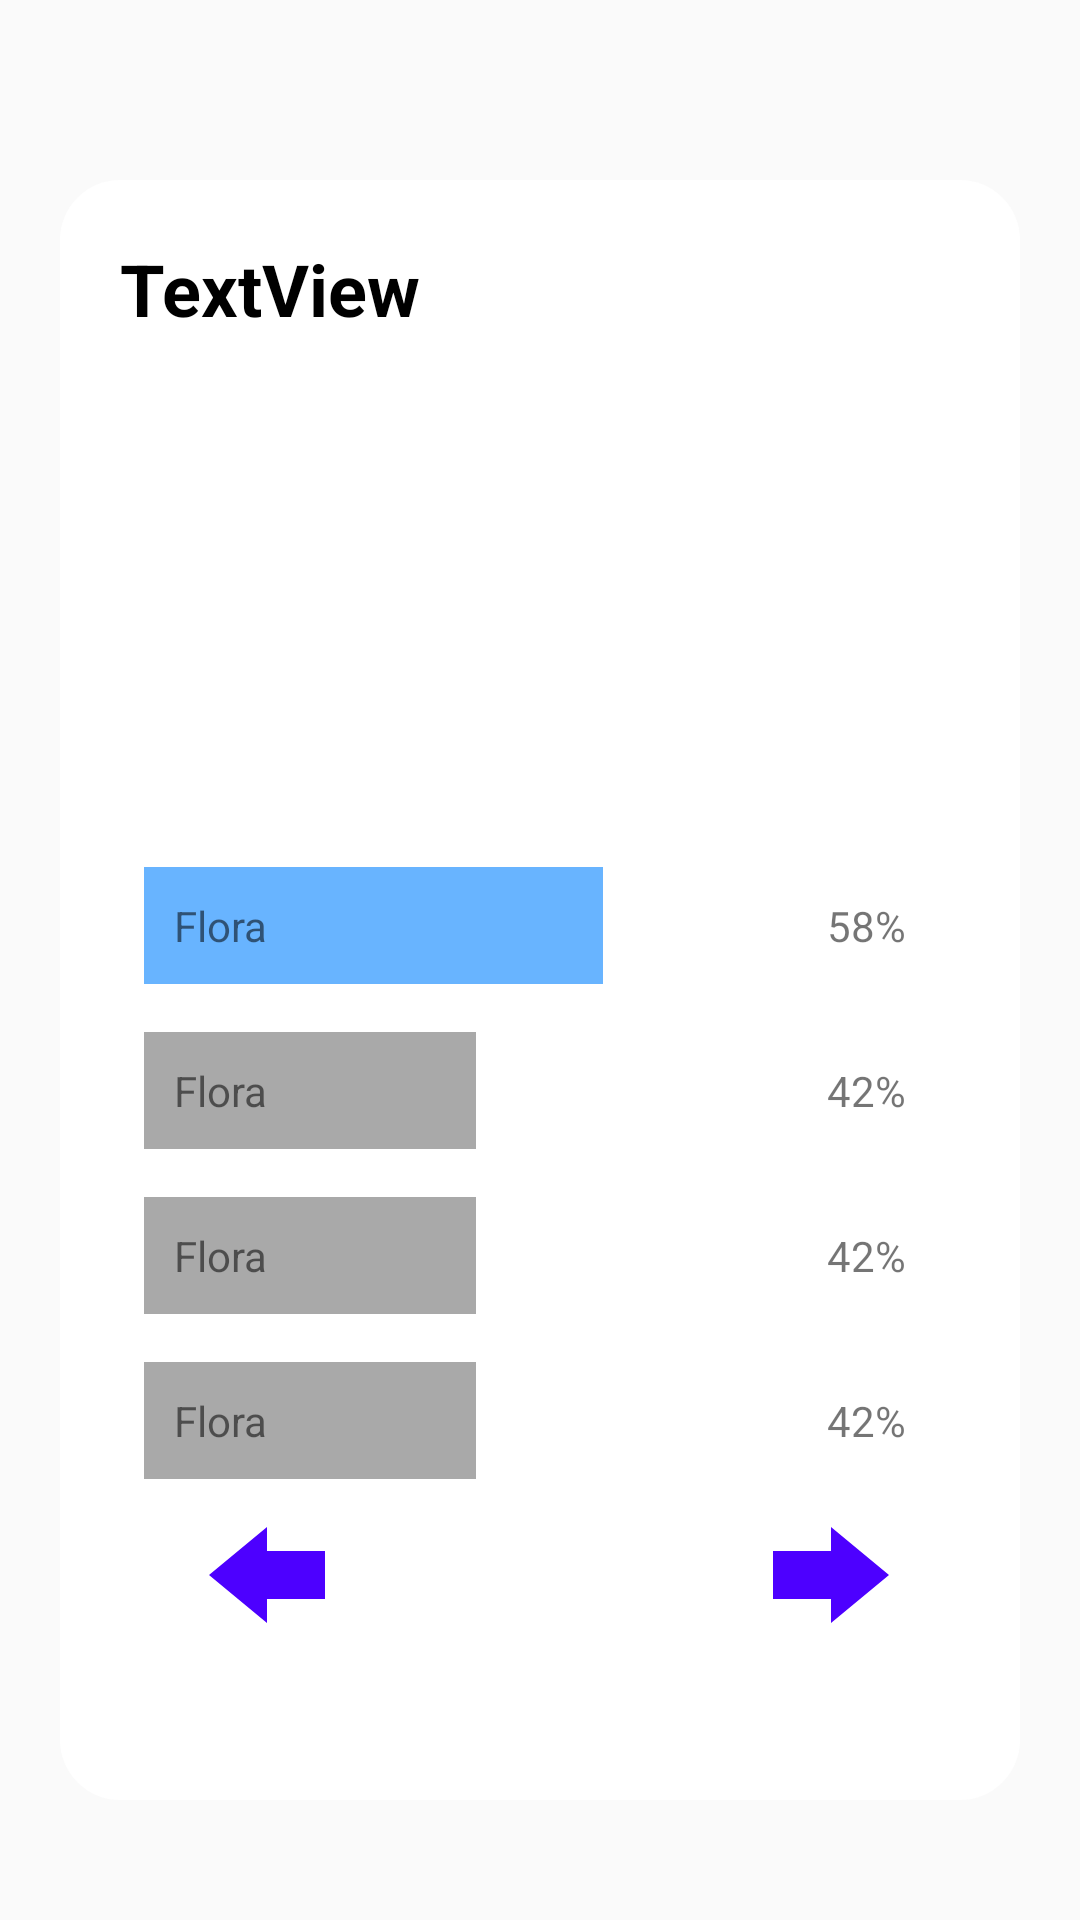

Here is an Android app screen rendered from its layout file. Give the layout XML and the strings, colors and styles it references.
<!-- AndroidManifest.xml: application theme AppTheme -->
<!-- res/layout/activity_pastresponse.xml -->
<?xml version="1.0" encoding="utf-8"?>
<RelativeLayout
    xmlns:android="http://schemas.android.com/apk/res/android"
    xmlns:app="http://schemas.android.com/apk/res-auto"
    xmlns:tools="http://schemas.android.com/tools"
    android:layout_width="match_parent"
    android:layout_height="match_parent"
    android:background="@drawable/main_header_selector">

    <androidx.appcompat.widget.Toolbar
        android:id="@+id/toolbar"
        android:layout_width="match_parent"
        android:layout_height="wrap_content"
        android:background="@drawable/background_transparent"
        android:elevation="4dp"
        android:minHeight="?attr/actionBarSize"
        android:theme="@style/ThemeOverlay.AppCompat.Dark.ActionBar"
        app:popupTheme="@style/Theme.AppCompat.Light" />

    <LinearLayout
        android:layout_width="match_parent"
        android:layout_height="match_parent"
        android:layout_marginLeft="20dp"
        android:layout_marginTop="60dp"
        android:layout_marginRight="20dp"
        android:layout_marginBottom="40dp"
        android:background="@drawable/rounded_edges"
        android:orientation="vertical"
        tools:context=".seeresults">

        <TextView
            android:id="@+id/pastque"
            android:layout_width="match_parent"
            android:layout_height="201dp"
            android:text="TextView"
            android:textColor="#000000"
            android:textSize="24sp"
            android:textStyle="bold" />

        <RelativeLayout
            android:layout_width="match_parent"
            android:layout_height="wrap_content"
            android:layout_margin="8dp">


            <LinearLayout
                android:layout_width="match_parent"
                android:layout_height="wrap_content"
                android:layout_alignTop="@+id/pastopt1"
                android:layout_alignBottom="@+id/pastopt1"
                android:orientation="horizontal"
                android:weightSum="100">

                <View
                    android:id="@+id/view1"
                    android:layout_width="0dp"
                    android:layout_height="match_parent"
                    android:layout_weight="58"
                    android:background="#68b4ff" />

            </LinearLayout>

            <TextView
                android:id="@+id/pastopt1"
                android:layout_width="wrap_content"
                android:layout_height="wrap_content"
                android:layout_alignParentLeft="true"
                android:layout_toLeftOf="@+id/per1"
                android:padding="10dp"
                android:text="Flora" />

            <TextView
                android:id="@+id/per1"
                android:layout_width="wrap_content"
                android:layout_height="wrap_content"
                android:layout_alignParentRight="true"
                android:padding="10dp"
                android:text="58%" />

        </RelativeLayout>


        <RelativeLayout
            android:layout_width="match_parent"
            android:layout_height="wrap_content"
            android:layout_margin="8dp"

            >


            <LinearLayout
                android:layout_width="match_parent"
                android:layout_height="wrap_content"
                android:layout_alignTop="@+id/pastque2"
                android:layout_alignBottom="@+id/pastque2"
                android:orientation="horizontal"
                android:weightSum="100">

                <View
                    android:id="@+id/view2"
                    android:layout_width="0dp"
                    android:layout_height="match_parent"
                    android:layout_weight="42"
                    android:background="#a9a9a9" />

            </LinearLayout>

            <TextView
                android:id="@+id/pastque2"
                android:layout_width="wrap_content"
                android:layout_height="wrap_content"
                android:layout_alignParentStart="true"
                android:layout_alignParentLeft="true"
                android:layout_alignParentTop="true"
                android:padding="10dp"
                android:text="Flora" />

            <TextView
                android:id="@+id/per2"
                android:layout_width="wrap_content"
                android:layout_height="wrap_content"
                android:layout_alignParentRight="true"
                android:padding="10dp"
                android:text="42%" />

        </RelativeLayout>

        <RelativeLayout
            android:layout_width="match_parent"
            android:layout_height="wrap_content"
            android:layout_margin="8dp"

            >


            <LinearLayout
                android:layout_width="match_parent"
                android:layout_height="wrap_content"
                android:layout_alignTop="@+id/pastque3"
                android:layout_alignBottom="@+id/pastque3"
                android:orientation="horizontal"
                android:weightSum="100">

                <View
                    android:id="@+id/view3"
                    android:layout_width="0dp"
                    android:layout_height="match_parent"
                    android:layout_weight="42"
                    android:background="#a9a9a9" />

            </LinearLayout>

            <TextView
                android:id="@+id/pastque3"
                android:layout_width="wrap_content"
                android:layout_height="wrap_content"
                android:layout_alignParentStart="true"
                android:layout_alignParentLeft="true"
                android:layout_alignParentTop="true"
                android:padding="10dp"
                android:text="Flora" />

            <TextView
                android:id="@+id/per3"
                android:layout_width="wrap_content"
                android:layout_height="wrap_content"
                android:layout_alignParentRight="true"
                android:padding="10dp"
                android:text="42%" />

        </RelativeLayout>

        <RelativeLayout
            android:layout_width="match_parent"
            android:layout_height="wrap_content"
            android:layout_margin="8dp"

            >


            <LinearLayout
                android:layout_width="match_parent"
                android:layout_height="wrap_content"
                android:layout_alignTop="@+id/pastque4"
                android:layout_alignBottom="@+id/pastque4"
                android:orientation="horizontal"
                android:weightSum="100">

                <View
                    android:id="@+id/view4"
                    android:layout_width="0dp"
                    android:layout_height="match_parent"
                    android:layout_weight="42"
                    android:background="#a9a9a9" />

            </LinearLayout>

            <TextView
                android:id="@+id/pastque4"
                android:layout_width="wrap_content"
                android:layout_height="wrap_content"
                android:layout_alignParentTop="true"
                android:padding="10dp"
                android:text="Flora" />

            <TextView
                android:id="@+id/per4"
                android:layout_width="wrap_content"
                android:layout_height="wrap_content"
                android:layout_alignParentRight="true"
                android:padding="10dp"
                android:text="42%" />

        </RelativeLayout>

        <LinearLayout
            android:layout_width="match_parent"
            android:layout_height="wrap_content"
            android:layout_gravity="center_horizontal"
            android:orientation="horizontal">

            <Button
                android:id="@+id/button5"
                android:layout_width="58dp"
                android:layout_height="wrap_content"

                android:layout_marginLeft="20dp"
                android:layout_marginRight="65dp"
                android:background="@drawable/ic_forward_black_24dp"

                android:onClick="onBackPressed"
                android:scaleX="-1"
                app:iconGravity="textStart" />

            <Button

                android:id="@+id/button4"
                android:layout_width="58dp"
                android:layout_height="wrap_content"
                android:layout_marginLeft="65dp"

                android:layout_marginRight="20dp"

                android:background="@drawable/ic_forward_black_24dp"

                android:onClick="nextResp"
                app:iconGravity="end" />
        </LinearLayout>


    </LinearLayout>
</RelativeLayout>
<!-- resources referenced by this layout -->
<resources>
  <!-- drawable ic_forward_black_24dp (drawable) -->
  <vector xmlns:android="http://schemas.android.com/apk/res/android"
          android:width="24dp"
          android:height="24dp"
          android:viewportWidth="24.0"
          android:viewportHeight="24.0">
      <path
          android:fillColor="#4D00FF"
          android:pathData="M12,8V4l8,8 -8,8v-4H4V8z"/>
  </vector>
  <!-- drawable rounded_edges (drawable) -->
  <?xml version="1.0" encoding="utf-8"?>
  <shape xmlns:android="http://schemas.android.com/apk/res/android" android:shape="rectangle">
      <solid android:color="#FFFFFF"/>
      <corners android:radius="20dp"/>
      <padding android:left="20dp" android:top="20dp" android:right="20dp" android:bottom="20dp" />
  </shape>
  <style name="AppTheme" parent="Theme.AppCompat.Light.DarkActionBar">
          
  
          <item name="colorPrimary">@color/colorPrimary</item>
          <item name="windowActionBarOverlay">true</item>
          <item name="colorPrimaryDark">@color/colorPrimaryDark</item>
          <item name="colorAccent">@color/colorAccent</item>
      </style>
  <color name="colorPrimary">@android:color/transparent</color>
  <color name="colorPrimaryDark">#673AB7</color>
  <color name="colorAccent">#1DF565</color>
</resources>
